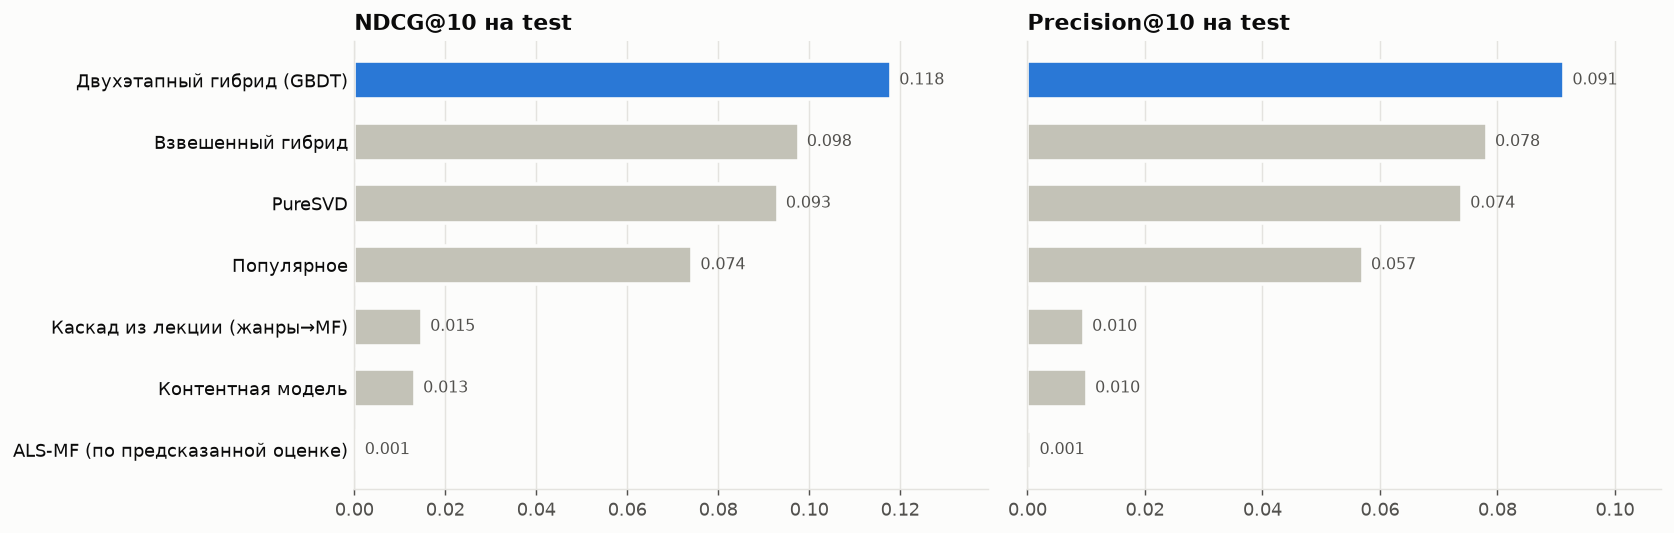

Source data for this figure (header and first rows):
, Precision@10, Recall@10, NDCG@10, MAP@10, HitRate@10, Coverage
Популярное, 0.0571, 0.0496, 0.0743, 0.0355, 0.3209, 0.0101
Контентная модель, 0.0101, 0.0142, 0.0134, 0.0052, 0.0912, 0.1352
ALS-MF (по предсказанной оценке), 0.0007, 0.0001, 0.0005, 0.0001, 0.0068, 0.0200
PureSVD, 0.0740, 0.0700, 0.0931, 0.0436, 0.4037, 0.0494
Каскад из лекции (жанры→MF), 0.0096, 0.0130, 0.0149, 0.0069, 0.0828, 0.1818
Взвешенный гибрид, 0.0782, 0.0727, 0.0977, 0.0474, 0.4105, 0.0315
Двухэтапный гибрид (GBDT), 0.0914, 0.0970, 0.1180, 0.0575, 0.4949, 0.0550
